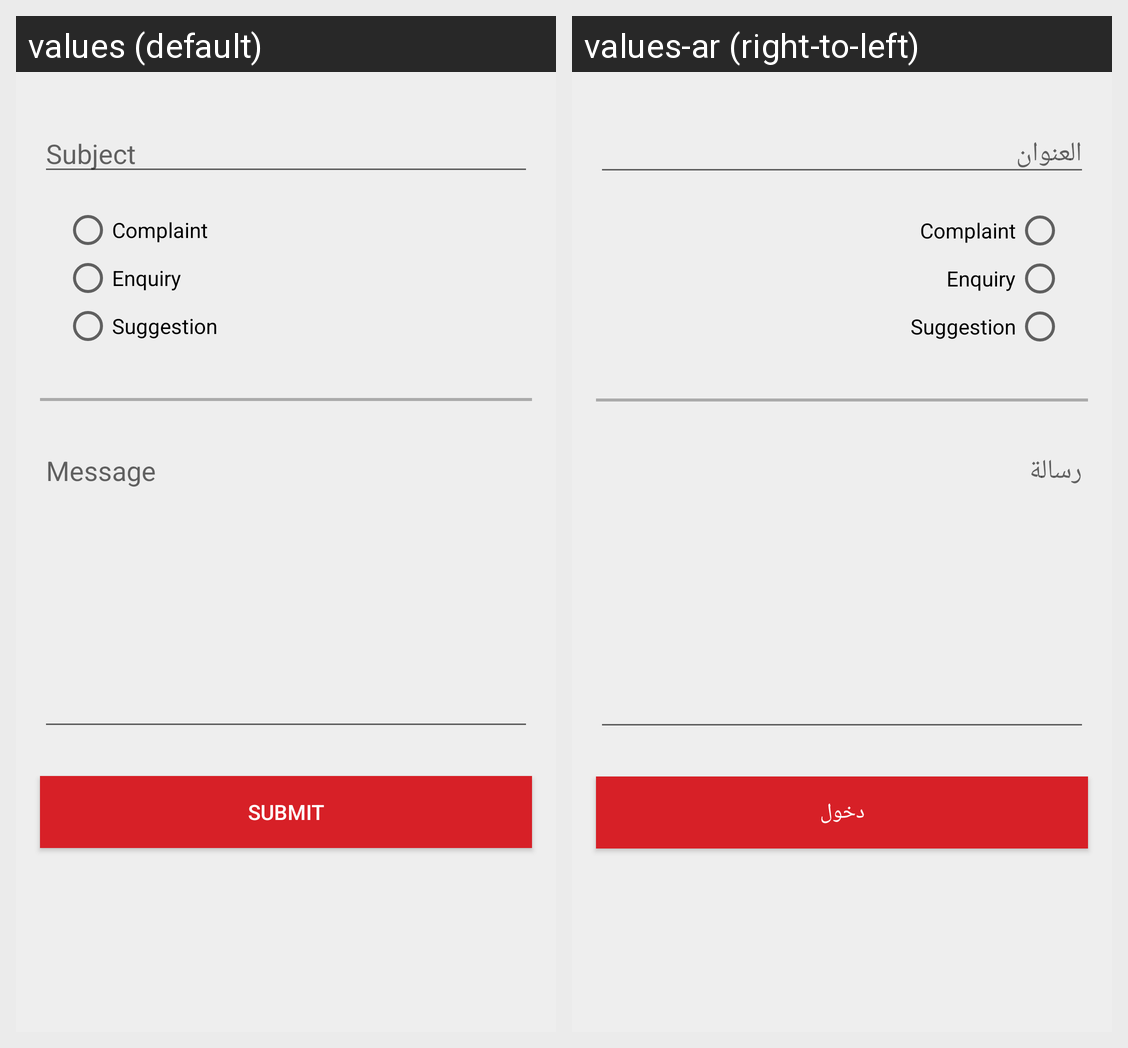

The Android screen above is rendered under two locales of the same app. Produce the string resources it draws, with the default and per-locale values.
Android screen res/layout/fragment_contact.xml rendered under 2 locales, left to right: values (default), values-ar (right-to-left). Device: Nexus 5 (rendered at 1080×1920; each locale shown at half size, 540×960, under a caption strip naming it); theme AppTheme.
Strings drawn on this screen, with the default value and each locale's value (text and hints the layout hard-codes, and strings that could not be matched under every locale, appear in the picture but are not listed):

text_subject
  values: Subject
  values-ar: العنوان

Complaint
  values: Complaint
  values-ar: Complaint  [not translated; the default value is used]

Enquiry
  values: Enquiry
  values-ar: Enquiry  [not translated; the default value is used]

Suggestion
  values: Suggestion
  values-ar: Suggestion  [not translated; the default value is used]

text_message
  values: Message
  values-ar: رسالة

text_submit
  values: Submit
  values-ar: دخول
